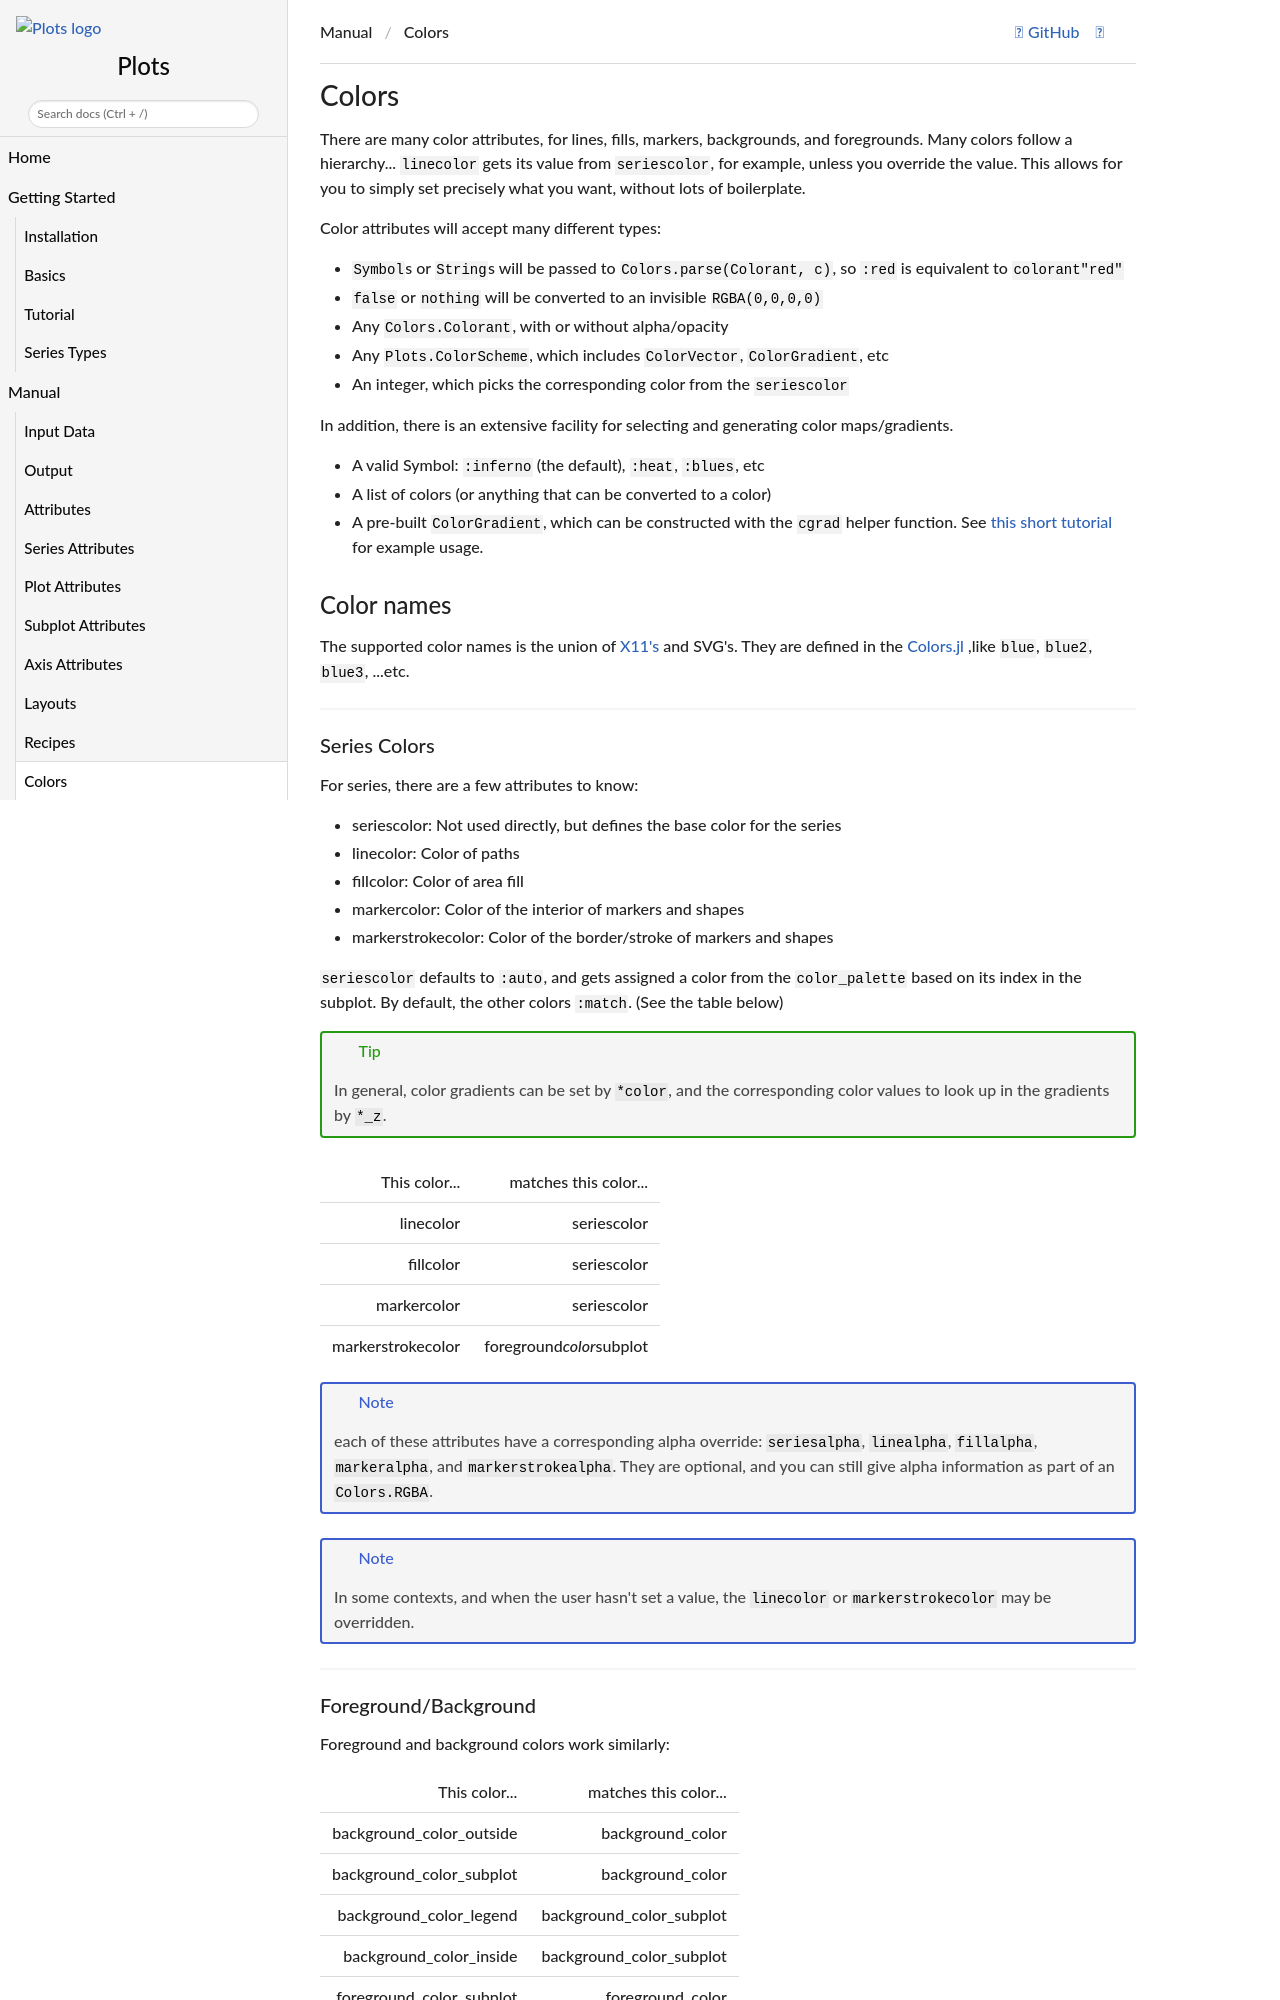

repository: JuliaPlots/PlotDocs.jl · page: v1.41.6/colors/index.html · generator: mkdocs


## Colors

There are many color attributes, for lines, fills, markers, backgrounds, and foregrounds.  Many colors follow a hierarchy... `linecolor` gets its value from `seriescolor`, for example, unless you override the value.  This allows for you to simply set precisely what you want, without lots of boilerplate.

Color attributes will except many different types:

- `Symbol`s or `String`s will be passed to `Colors.parse(Colorant, c)`, so `:red` is equivalent to `colorant"red"`
- `false` or `nothing` will be converted to an invisible `RGBA(0,0,0,0)`
- Any `Colors.Colorant`, with or without alpha/opacity
- Any `Plots.ColorScheme`, which includes `ColorVector`, `ColorGradient`, etc

In addition, there is an extensive facility for selecting and generating color maps/gradients.

- A valid Symbol: `:inferno` (the default), `:heat`, `:blues`, etc
- A list of colors (or anything that can be converted to a color)
- A pre-built `ColorGradient`, which can be constructed with the `cgrad` helper function.  See [this short tutorial](https://github.com/tbreloff/ExamplePlots.jl/blob/master/notebooks/cgrad.ipynb) for example usage.

---

#### Series Colors

For series, there are a few attributes to know:

- **seriescolor**: Not used directly, but defines the base color for the series
- **linecolor**: Color of paths
- **fillcolor**: Color of area fill
- **markercolor**: Color of the interior of markers and shapes
- **markerstrokecolor**: Color of the border/stroke of markers and shapes

`seriescolor` defaults to `:auto`, and gets assigned a color from the `color_palette` based on its index in the subplot.  By default, the other colors `:match`.  (See the table below)

This color... | matches this color...
--- | ---
linecolor | seriescolor
fillcolor | seriescolor
markercolor | seriescolor
markerstrokecolor | foreground_color_subplot

Note: each of these attributes have a corresponding alpha override: `seriesalpha`, `linealpha`, `fillalpha`, `markeralpha`, and `markerstrokealpha`.  They are optional, and you can still give alpha information as part of an `Colors.RGBA`.

Note: in some contexts, and when the user hasn't set a value, the `linecolor` or `markerstrokecolor` may be overridden.

---
